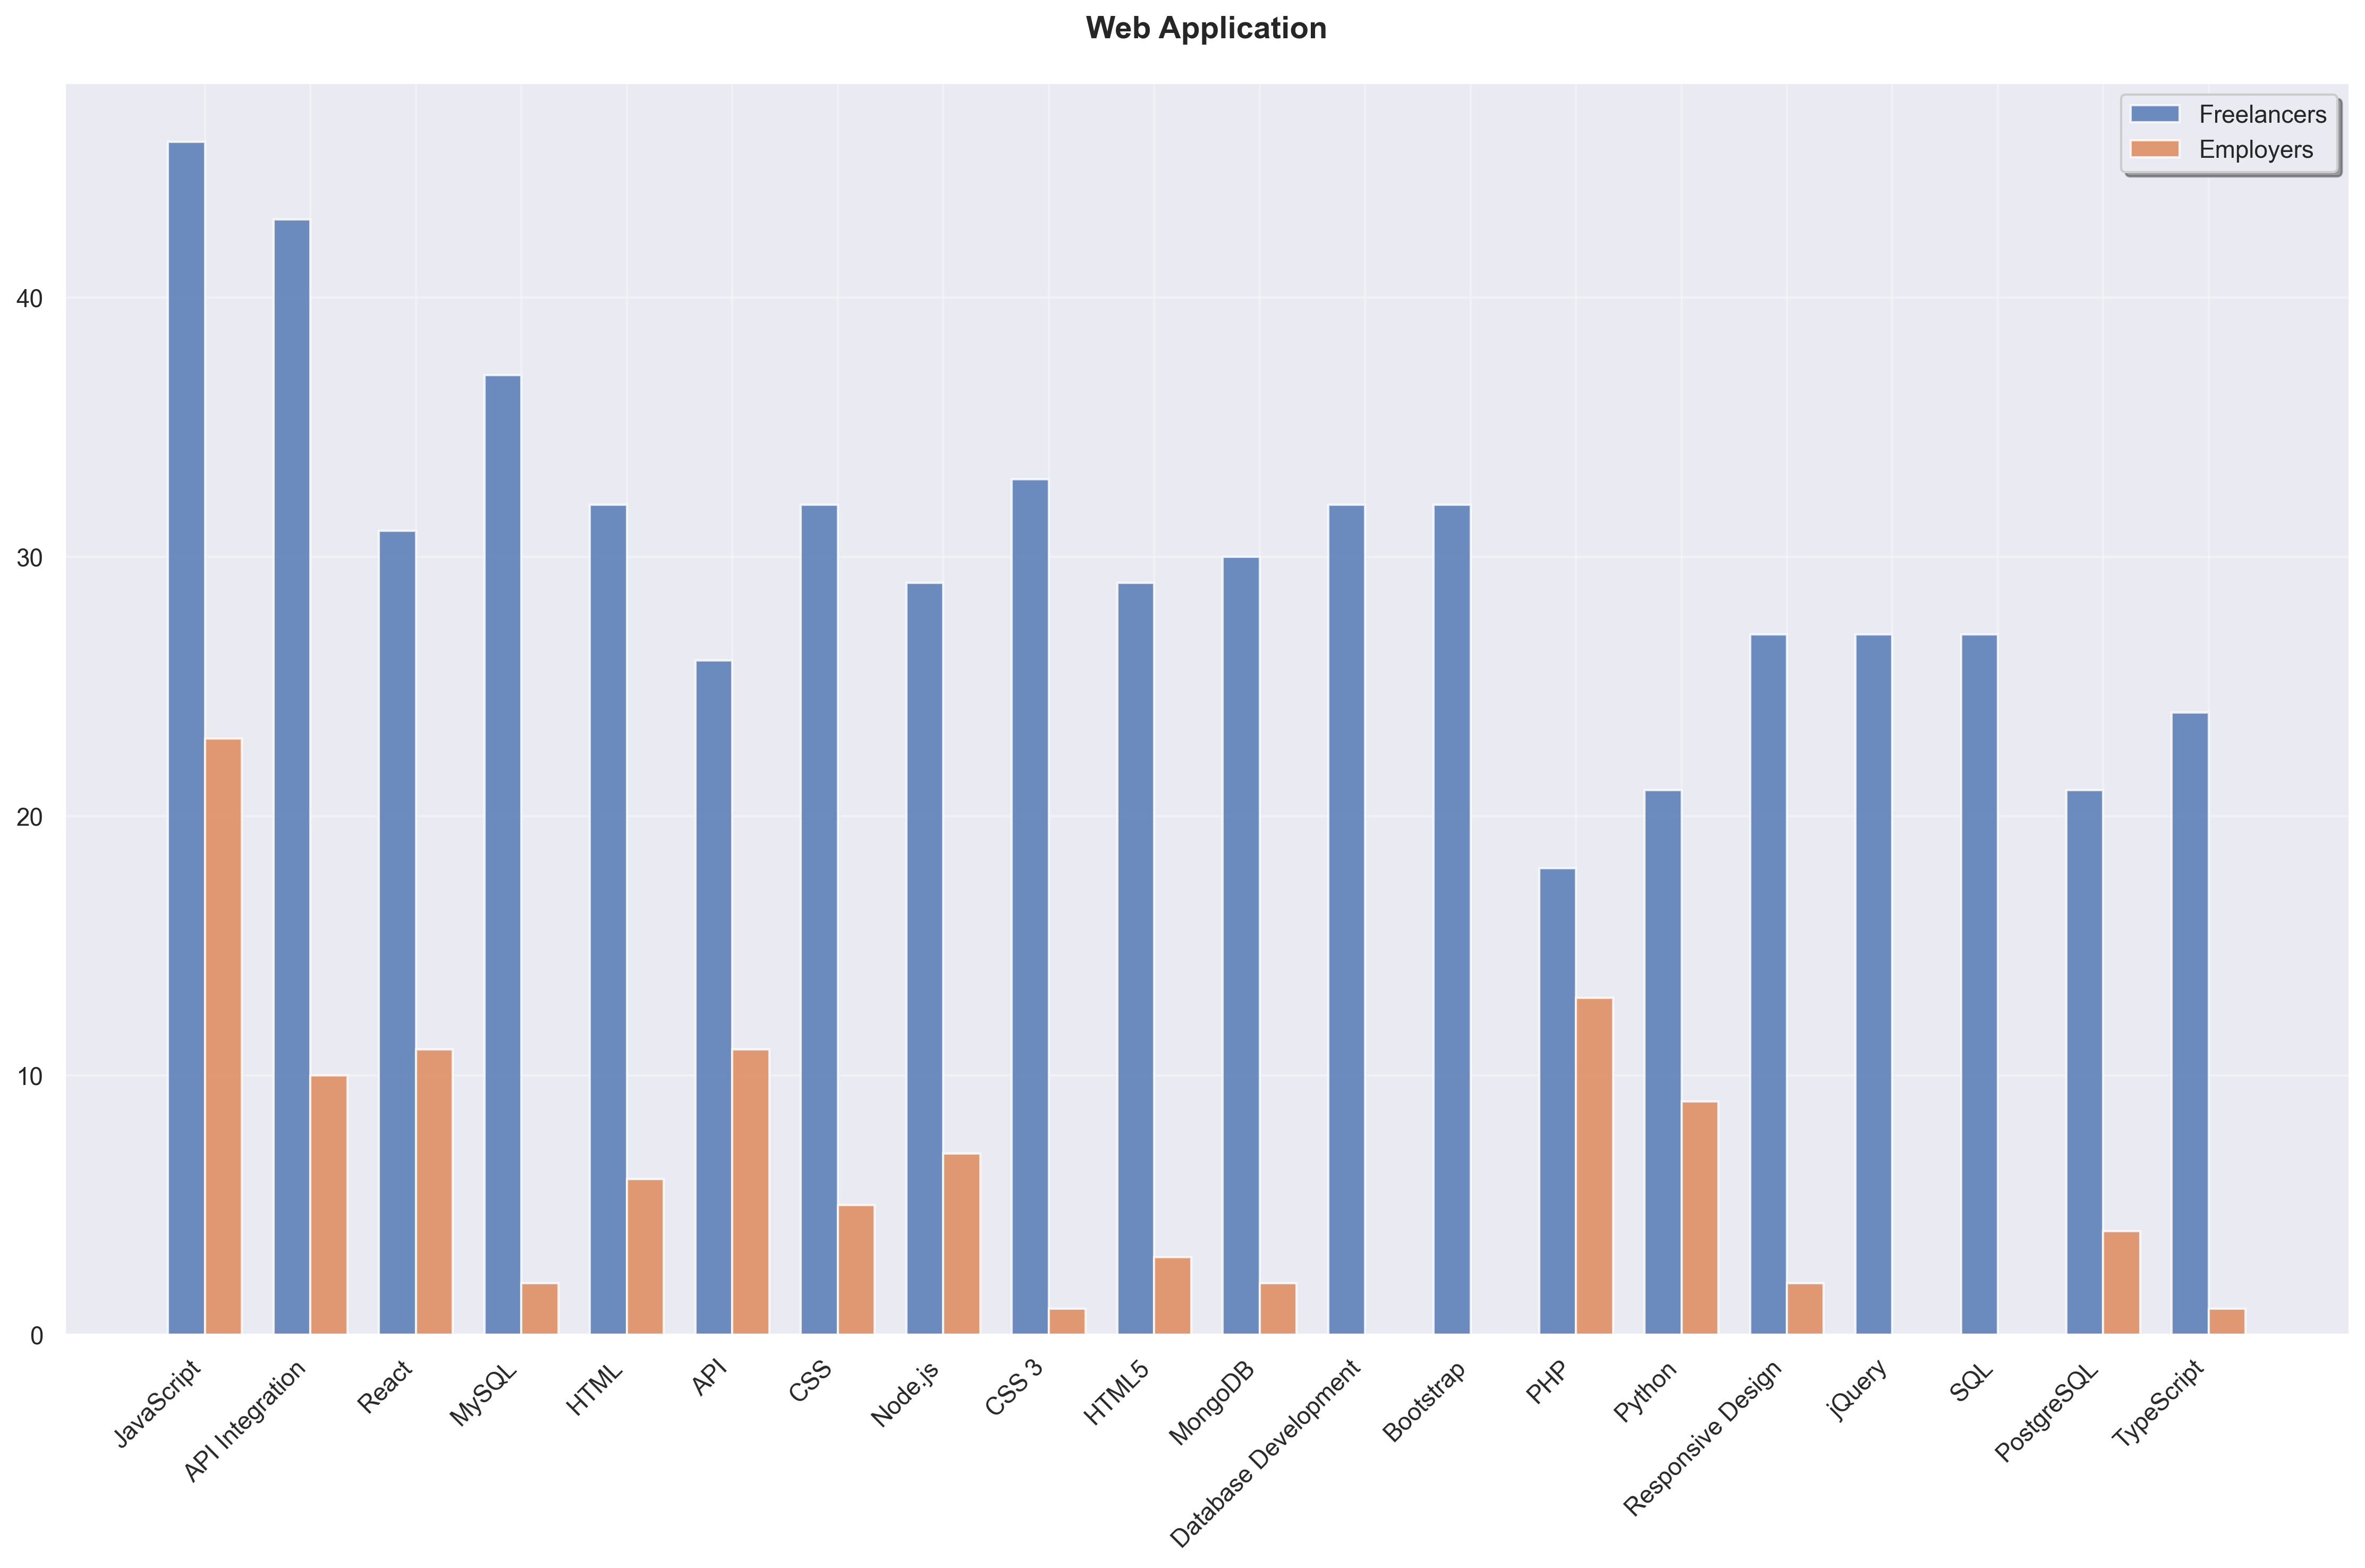

The data file committed next to this chart (first rows):
Skill, Freelancer Count, Employer Count, Total
JavaScript, 46, 23, 69
API Integration, 43, 10, 53
React, 31, 11, 42
MySQL, 37, 2, 39
HTML, 32, 6, 38
API, 26, 11, 37
CSS, 32, 5, 37
Node.js, 29, 7, 36
CSS 3, 33, 1, 34
HTML5, 29, 3, 32
MongoDB, 30, 2, 32
Database Development, 32, 0, 32
Bootstrap, 32, 0, 32
PHP, 18, 13, 31
Python, 21, 9, 30
Responsive Design, 27, 2, 29
jQuery, 27, 0, 27
SQL, 27, 0, 27
PostgreSQL, 21, 4, 25
TypeScript, 24, 1, 25
Full-Stack Development, 19, 5, 24
Business with 1-9 Employees, 24, 0, 24
Git, 24, 0, 24
Apache HTTP Server, 23, 0, 23
SQLite, 23, 0, 23
Business with 10-99 Employees, 22, 0, 22
Microsoft SQL Server, 21, 1, 22
WordPress, 19, 2, 21
Database Design, 20, 0, 20
Angular, 19, 1, 20
C#, 17, 3, 20
Database Architecture, 19, 1, 20
RESTful API, 18, 1, 19
AJAX, 19, 0, 19
Next.js, 16, 3, 19
NGINX, 18, 0, 18
API Development, 17, 1, 18
SaaS, 17, 1, 18
Vue.js, 16, 1, 17
.NET Framework, 14, 3, 17
Business with 100-999 Employees, 17, 0, 17
HTTP, 16, 0, 16
Custom PHP, 14, 2, 16
ExpressJS, 16, 0, 16
Laravel, 13, 2, 15
Business with 1000+ Employees, 15, 0, 15
Django, 13, 2, 15
AI App Development, 13, 2, 15
AngularJS, 13, 2, 15
RESTful Architecture, 14, 0, 14
AI Development, 14, 0, 14
Java, 7, 6, 13
Microsoft IIS, 13, 0, 13
React Native, 12, 1, 13
ChatGPT, 13, 0, 13
GitHub, 13, 0, 13
Startup Company, 13, 0, 13
ASP.NET MVC, 11, 2, 13
ASP.NET, 12, 1, 13
Google Analytics, 12, 1, 13
... 681 more rows
